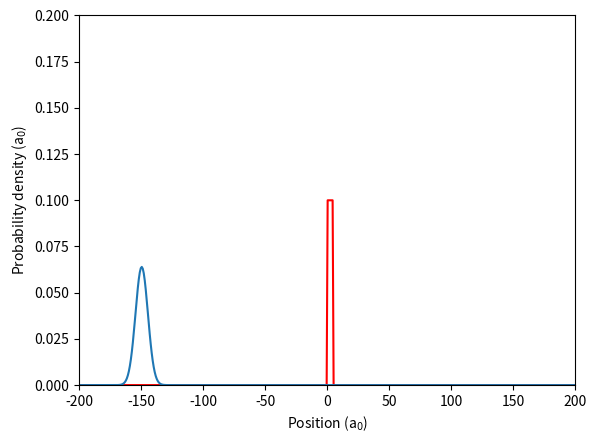

Here is the Python script that generated this plot:
from matplotlib import animation
import matplotlib.pyplot as plt
import scipy as sp
import numpy as np
from scipy.linalg import eigh_tridiagonal
from matplotlib.animation import FuncAnimation

class WavePacket:
    """
        grid_points: number of data points
        x0: center of the wave packet
        s0: standard deviation of the gaussian wave packet
        k0: wave number of the wave packet
        xi: x_lim
        xf: x_lim
        b_width: barrier width
        b_height: barrier height
    """
    def __init__(self, n_points, dt, x0 = -150.0, s0 = 5.0, k0 = 1.0, xi = -200.0,
                 xf = 200.0, b_width = 3.0, b_height = 1.0):
        self.n = n_points
        self.dt = dt
        self.x0 = x0
        self.s0 = s0
        self.k0 = k0
        self.xi = xi
        self.xf = xf
        self.b_width = b_width
        self.b_height = b_height

        self.x, self.dx = np.linspace(xi, xf, self.n, retstep=True)

        self.potential = np.array([b_height if 0.0 < x < b_width else 0.0 for x in self.x])

        norm = (2 * np.pi * s0**2)**(1/4)
        self.psi = norm * np.exp(-(self.x - self.x0)**2 /(4.0 * self.s0**2)) * np.exp(1.0j * k0 * self.x)

        h_diag = np.ones(n_points)/self.dx**2 + self.potential
        h_non_diag = np.ones(n_points - 1) * (-0.5 /self.dx**2)
        hamiltonian = sp.sparse.diags([h_diag, h_non_diag, h_non_diag], [0, 1, -1])

        imp = (sp.sparse.eye(n_points) - dt/2.0j * hamiltonian).tocsc()
        exp = (sp.sparse.eye(n_points) + dt/2.0j * hamiltonian).tocsc()
        self.evolution_matrix = sp.sparse.linalg.inv(imp).dot(exp).tocsr()

    def evolve(self):
        self.psi = self.evolution_matrix.dot(self.psi)
        self.prob = abs(self.psi)**2

        norm = sum(self.prob)
        self.prob /= norm
        self.psi /= norm**0.5

        return self.prob

class Animator:
    def __init__(self, wave_packet):
        self.time = 0.0
        self.wave_packet = wave_packet
        self.fig, self.ax = plt.subplots()
        plt.plot(self.wave_packet.x, self.wave_packet.potential * 0.1, color='r')

        self.time_text = self.ax.text(0.05, 0.95, '', horizontalalignment='left',
                                      verticalalignment='top', transform=self.ax.transAxes)
        self.line, = self.ax.plot(self.wave_packet.x, self.wave_packet.evolve())
        self.ax.set_ylim(0, 0.2)
        self.ax.set_xlim(wave_packet.xi, wave_packet.xf)
        self.ax.set_xlabel('Position (a$_0$)')
        self.ax.set_ylabel('Probability density (a$_0$)')

    def update(self, data):
        self.line.set_ydata(data)
        return self.line,

    def time_step(self):
        while True:
            self.time += self.wave_packet.dt
            self.time_text.set_text(
                    'Elapsed time: {:6.2f} fs'.format(self.time * 2.419e-2))

            yield self.wave_packet.evolve()

    def animate(self):
        self.ani = FuncAnimation(self.fig, self.update, self.time_step, interval=5, blit=False)


w = WavePacket(n_points = 500, dt = 0.5, b_width =5, b_height = 1)
ani = Animator(w)
ani.animate()
plt.show()
